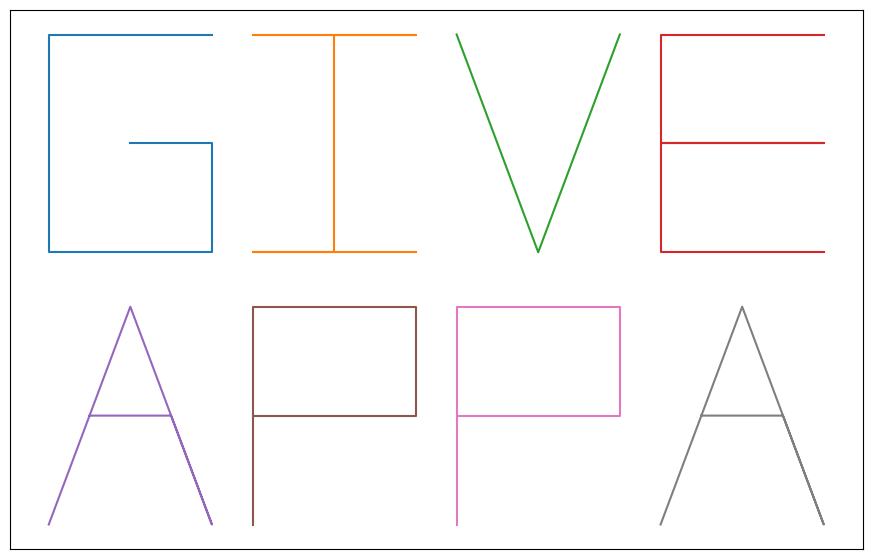

Write the Python code that produced this figure.
import matplotlib.pyplot as plt

# ------------------------------------------------ EASTER EGG ------------------------------------------------
# [redacted]
# 
# A variation of the Caesar Cipher is necessary to help decrypt the mess. Each letter in the original document
# has been shifted backwards by a multiple (from one to twenty-six) of its index. For example, the encrypted
# string "abcd" decrypts into "adgj" assuming a multiple of two. String indices start from zero. The multiple
# is constant for every character in the string. Please help Jonathan figure out what he should be spending his
# time on!
# 
# Encrypted String: awfblxnwy

# blackbox.py
plt.gca().axes.xaxis.set_visible(False)
plt.gca().axes.yaxis.set_visible(False)
fig = plt.gcf()
fig.set_size_inches((11,7))

# G
g_x = [6, 2, 2, 6, 6, 4]
g_y = [11, 11, 7, 7, 9, 9]

plt.plot(g_x, g_y)

# I
i_x = [7, 11, 9, 9, 7, 11]
i_y = [11, 11, 11, 7, 7, 7]
plt.plot(i_x, i_y)

# V
v_x = [12, 14, 16]
v_y = [11, 7, 11]
plt.plot(v_x, v_y)

# E
e_x = [21, 17, 17, 21, 17, 17, 21]
e_y = [11, 11, 9, 9, 9, 7, 7]
plt.plot(e_x, e_y)

# A
a1_x = [2, 4, 6, 5, 3]
a1_y = [2, 6, 2, 4, 4]

plt.plot(a1_x, a1_y)

# P
p1_x = [7, 7, 11, 11, 7]
p1_y = [2, 6, 6, 4, 4]
plt.plot(p1_x, p1_y)

# P
p2_x = [12, 12, 16, 16, 12]
p2_y = [2, 6, 6, 4, 4]
plt.plot(p2_x, p2_y)

# A
a2_x = [17, 19, 21, 20, 18]
a2_y = [2, 6, 2, 4, 4]

plt.plot(a2_x, a2_y)

# Plot
plt.show()